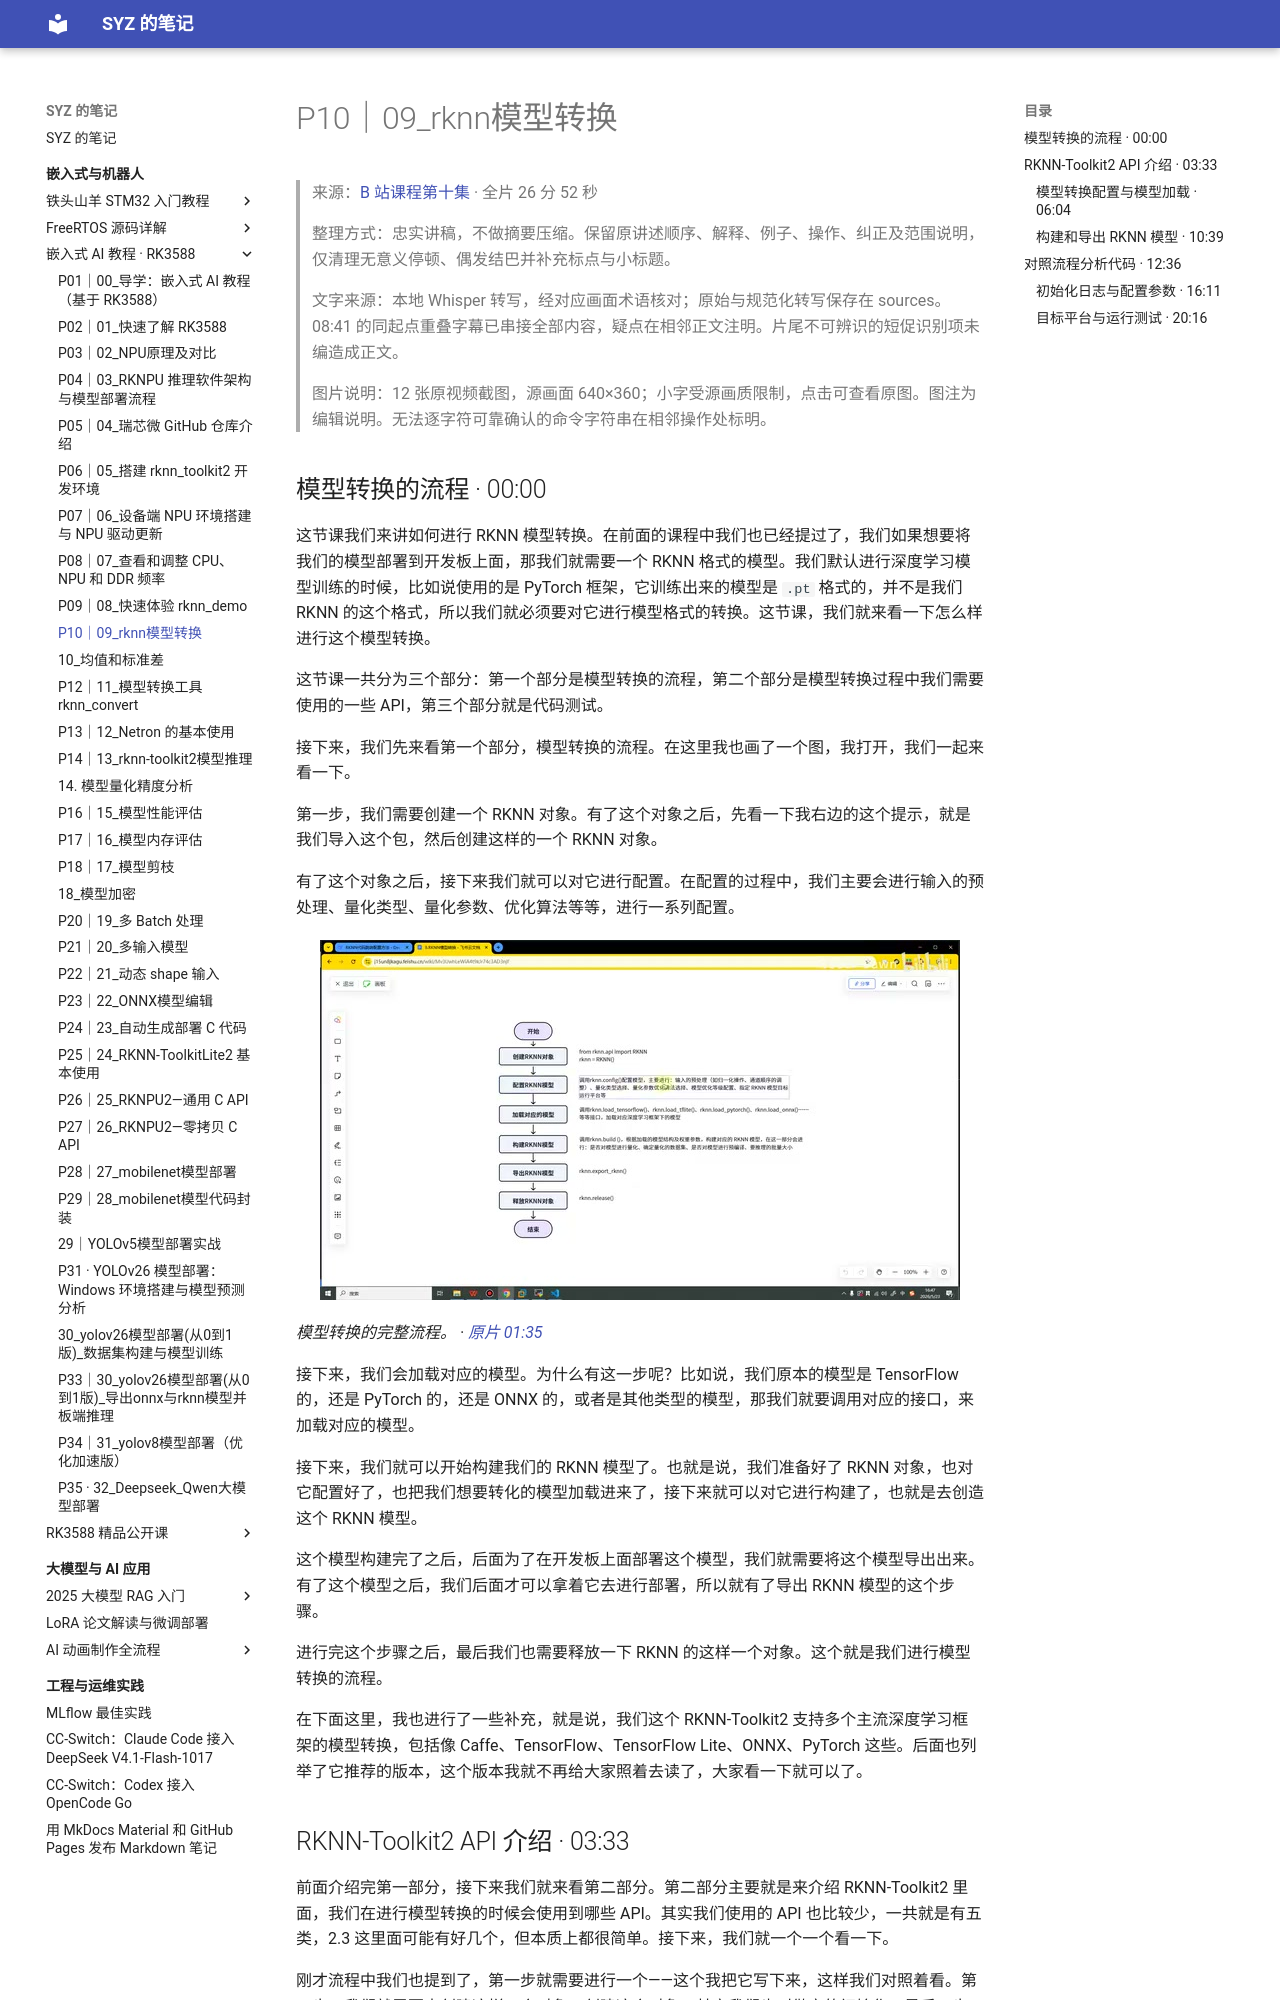

repository: Shangyizhou/syz-notes · page: ke-cheng-ji-lu/embedded-ai-rk3588/p10/index.html · generator: mkdocs

# P10｜09_rknn模型转换

> 来源：[B 站课程第十集](https://www.bilibili.com/video/BV11DjT6uEhc/?p=10) · 全片 26 分 52 秒
>
> 整理方式：忠实讲稿，不做摘要压缩。保留原讲述顺序、解释、例子、操作、纠正及范围说明，仅清理无意义停顿、偶发结巴并补充标点与小标题。
>
> 文字来源：本地 Whisper 转写，经对应画面术语核对；原始与规范化转写保存在 sources。08:41 的同起点重叠字幕已串接全部内容，疑点在相邻正文注明。片尾不可辨识的短促识别项未编造成正文。
>
> 图片说明：12 张原视频截图，源画面 640×360；小字受源画质限制，点击可查看原图。图注为编辑说明。无法逐字符可靠确认的命令字符串在相邻操作处标明。

## 模型转换的流程 · 00:00

这节课我们来讲如何进行 RKNN 模型转换。在前面的课程中我们也已经提过了，我们如果想要将我们的模型部署到开发板上面，那我们就需要一个 RKNN 格式的模型。我们默认进行深度学习模型训练的时候，比如说使用的是 PyTorch 框架，它训练出来的模型是 `.pt` 格式的，并不是我们 RKNN 的这个格式，所以我们就必须要对它进行模型格式的转换。这节课，我们就来看一下怎么样进行这个模型转换。

这节课一共分为三个部分：第一个部分是模型转换的流程，第二个部分是模型转换过程中我们需要使用的一些 API，第三个部分就是代码测试。

接下来，我们先来看第一个部分，模型转换的流程。在这里我也画了一个图，我打开，我们一起来看一下。

第一步，我们需要创建一个 RKNN 对象。有了这个对象之后，先看一下我右边的这个提示，就是我们导入这个包，然后创建这样的一个 RKNN 对象。

有了这个对象之后，接下来我们就可以对它进行配置。在配置的过程中，我们主要会进行输入的预处理、量化类型、量化参数、优化算法等等，进行一系列配置。

![模型转换的完整流程。](images/f001.jpg)

*模型转换的完整流程。 · [原片 01:35](https://www.bilibili.com/video/BV11DjT6uEhc/?p=10&t=95)*

接下来，我们会加载对应的模型。为什么有这一步呢？比如说，我们原本的模型是 TensorFlow 的，还是 PyTorch 的，还是 ONNX 的，或者是其他类型的模型，那我们就要调用对应的接口，来加载对应的模型。

接下来，我们就可以开始构建我们的 RKNN 模型了。也就是说，我们准备好了 RKNN 对象，也对它配置好了，也把我们想要转化的模型加载进来了，接下来就可以对它进行构建了，也就是去创造这个 RKNN 模型。

这个模型构建完了之后，后面为了在开发板上面部署这个模型，我们就需要将这个模型导出出来。有了这个模型之后，我们后面才可以拿着它去进行部署，所以就有了导出 RKNN 模型的这个步骤。

进行完这个步骤之后，最后我们也需要释放一下 RKNN 的这样一个对象。这个就是我们进行模型转换的流程。

在下面这里，我也进行了一些补充，就是说，我们这个 RKNN-Toolkit2 支持多个主流深度学习框架的模型转换，包括像 Caffe、TensorFlow、TensorFlow Lite、ONNX、PyTorch 这些。后面也列举了它推荐的版本，这个版本我就不再给大家照着去读了，大家看一下就可以了。
